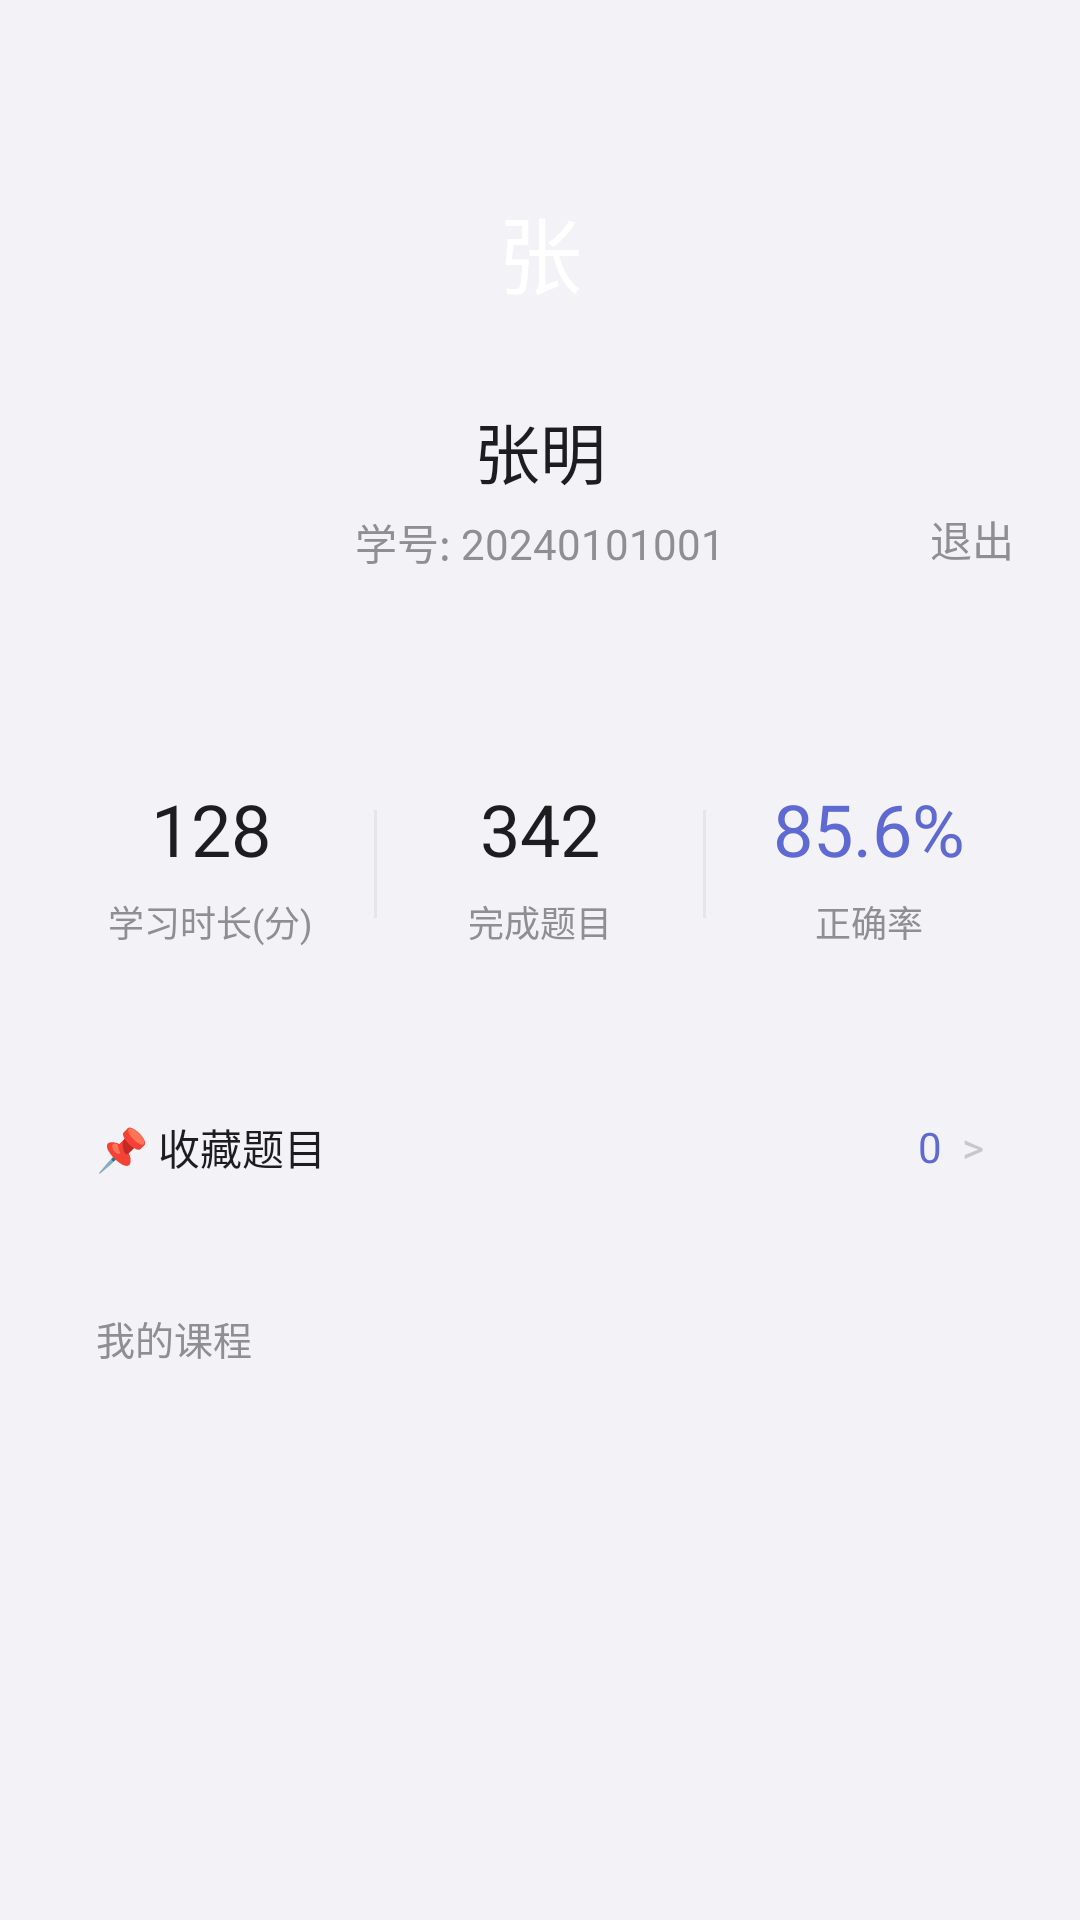

The Android layout XML behind this screen, and the referenced resources:
<!-- AndroidManifest.xml: application theme Theme.ZnxsglStudent -->
<!-- res/layout/fragment_profile.xml -->
<?xml version="1.0" encoding="utf-8"?>
<androidx.core.widget.NestedScrollView xmlns:android="http://schemas.android.com/apk/res/android"
    xmlns:app="http://schemas.android.com/apk/res-auto"
    android:layout_width="match_parent"
    android:layout_height="match_parent"
    android:background="@color/canvas">

    <LinearLayout
        android:layout_width="match_parent"
        android:layout_height="wrap_content"
        android:orientation="vertical"
        android:paddingBottom="82dp">


        
        <LinearLayout
            android:layout_width="match_parent"
            android:layout_height="wrap_content"
            android:orientation="vertical"
            android:gravity="center"
            android:paddingTop="48dp"
            android:paddingBottom="36dp"
            android:background="@color/canvas">

            <TextView
                android:id="@+id/tv_avatar"
                android:layout_width="72dp"
                android:layout_height="72dp"
                android:text="张"
                android:textSize="28sp"
                android:textColor="@color/on_primary"
                android:gravity="center"
                android:fontFamily="sans-serif-medium"
                android:background="@drawable/bg_avatar_circle" />

            <TextView
                android:id="@+id/tv_real_name"
                android:layout_width="wrap_content"
                android:layout_height="wrap_content"
                android:layout_marginTop="14dp"
                android:text="张明"
                android:textSize="22sp"
                android:textColor="@color/ink"
                android:fontFamily="sans-serif-medium" />

            <TextView
                android:id="@+id/tv_student_info"
                android:layout_width="wrap_content"
                android:layout_height="wrap_content"
                android:layout_marginTop="4dp"
                android:text="学号: 20240101001"
                android:textSize="14sp"
                android:textColor="@color/ink_subtle"
                android:fontFamily="sans-serif" />

            
            <TextView
                android:id="@+id/btn_logout"
                android:layout_width="wrap_content"
                android:layout_height="wrap_content"
                android:layout_gravity="end"
                android:layout_marginEnd="16dp"
                android:layout_marginTop="-28dp"
                android:text="退出"
                android:textSize="14sp"
                android:textColor="@color/ink_subtle"
                android:padding="6dp"
                android:clickable="true"
                android:focusable="true" />
        </LinearLayout>

        
        <LinearLayout
            android:layout_width="match_parent"
            android:layout_height="wrap_content"
            android:layout_marginHorizontal="16dp"
            android:orientation="horizontal"
            android:gravity="center"
            android:background="@drawable/bg_card_entry"
            android:paddingVertical="28dp">

            <LinearLayout android:layout_width="0dp" android:layout_height="wrap_content"
                android:layout_weight="1" android:gravity="center" android:orientation="vertical">
                <TextView android:id="@+id/tv_stat_hours" android:layout_width="wrap_content"
                    android:layout_height="wrap_content" android:text="128"
                    android:textSize="24sp" android:textColor="@color/ink"
                    android:fontFamily="sans-serif" />
                <TextView android:layout_width="wrap_content" android:layout_height="wrap_content"
                    android:layout_marginTop="6dp" android:text="学习时长(分)"
                    android:textSize="12sp" android:textColor="@color/ink_subtle" />
            </LinearLayout>

            <View android:layout_width="1dp" android:layout_height="36dp"
                android:background="@color/hairline" />

            <LinearLayout android:layout_width="0dp" android:layout_height="wrap_content"
                android:layout_weight="1" android:gravity="center" android:orientation="vertical">
                <TextView android:id="@+id/tv_stat_quiz" android:layout_width="wrap_content"
                    android:layout_height="wrap_content" android:text="342"
                    android:textSize="24sp" android:textColor="@color/ink"
                    android:fontFamily="sans-serif" />
                <TextView android:layout_width="wrap_content" android:layout_height="wrap_content"
                    android:layout_marginTop="6dp" android:text="完成题目"
                    android:textSize="12sp" android:textColor="@color/ink_subtle" />
            </LinearLayout>

            <View android:layout_width="1dp" android:layout_height="36dp"
                android:background="@color/hairline" />

            <LinearLayout android:layout_width="0dp" android:layout_height="wrap_content"
                android:layout_weight="1" android:gravity="center" android:orientation="vertical">
                <TextView android:id="@+id/tv_stat_rate" android:layout_width="wrap_content"
                    android:layout_height="wrap_content" android:text="85.6%"
                    android:textSize="24sp" android:textColor="@color/primary"
                    android:fontFamily="sans-serif" />
                <TextView android:layout_width="wrap_content" android:layout_height="wrap_content"
                    android:layout_marginTop="6dp" android:text="正确率"
                    android:textSize="12sp" android:textColor="@color/ink_subtle" />
            </LinearLayout>
        </LinearLayout>

        
        <LinearLayout
            android:id="@+id/ll_bookmarks"
            android:layout_width="match_parent"
            android:layout_height="wrap_content"
            android:layout_marginHorizontal="16dp"
            android:layout_marginTop="12dp"
            android:orientation="horizontal"
            android:gravity="center_vertical"
            android:background="@drawable/bg_card_entry"
            android:paddingHorizontal="16dp"
            android:paddingVertical="16dp"
            android:clickable="true"
            android:focusable="true">

            <TextView
                android:layout_width="0dp"
                android:layout_height="wrap_content"
                android:layout_weight="1"
                android:text="📌 收藏题目"
                android:textSize="14sp"
                android:textColor="@color/ink" />

            <TextView
                android:id="@+id/tv_bookmark_count"
                android:layout_width="wrap_content"
                android:layout_height="wrap_content"
                android:text="0"
                android:textSize="14sp"
                android:textColor="@color/primary" />

            <TextView
                android:layout_width="wrap_content"
                android:layout_height="wrap_content"
                android:text="  >"
                android:textSize="14sp"
                android:textColor="@color/ink_tertiary" />
        </LinearLayout>

        
        <LinearLayout
            android:layout_width="match_parent"
            android:layout_height="wrap_content"
            android:layout_marginHorizontal="16dp"
            android:layout_marginTop="12dp"
            android:background="@drawable/bg_card_entry"
            android:orientation="vertical">

            <TextView
                android:layout_width="wrap_content"
                android:layout_height="wrap_content"
                android:text="我的课程"
                android:textSize="13sp"
                android:textColor="@color/ink_subtle"
                android:fontFamily="sans-serif-medium"
                android:paddingStart="16dp"
                android:paddingTop="16dp"
                android:paddingBottom="8dp" />

            <androidx.recyclerview.widget.RecyclerView
                android:id="@+id/rv_courses"
                android:layout_width="match_parent"
                android:layout_height="wrap_content"
                android:scrollbars="none"
                android:nestedScrollingEnabled="true"
                android:paddingBottom="8dp" />
        </LinearLayout>

    </LinearLayout>
</androidx.core.widget.NestedScrollView>
<!-- resources referenced by this layout -->
<resources>
  <color name="canvas">#F2F2F7</color>
  <color name="hairline">#E5E5EA</color>
  <color name="ink">#1D1D1F</color>
  <color name="ink_subtle">#8E8E93</color>
  <color name="ink_tertiary">#C7C7CC</color>
  <color name="on_primary">#FFFFFF</color>
  <color name="primary">#5E6AD2</color>
  <style name="Theme.ZnxsglStudent" parent="Base.Theme.ZnxsglStudent" />
  <style name="Base.Theme.ZnxsglStudent" parent="Theme.Material3.Light.NoActionBar">
          <item name="android:statusBarColor">@color/white</item>
          <item name="android:navigationBarColor">@color/white</item>
          <item name="android:windowLightStatusBar">true</item>
          <item name="colorPrimary">@color/accent_blue</item>
          <item name="colorOnPrimary">@color/white</item>
          <item name="colorSurface">@color/background</item>
          <item name="colorOnSurface">@color/text_primary</item>
      </style>
  <color name="white">#FFFFFF</color>
  <color name="accent_blue">@color/primary</color>
  <color name="background">@color/canvas</color>
  <color name="text_primary">@color/ink</color>
</resources>
